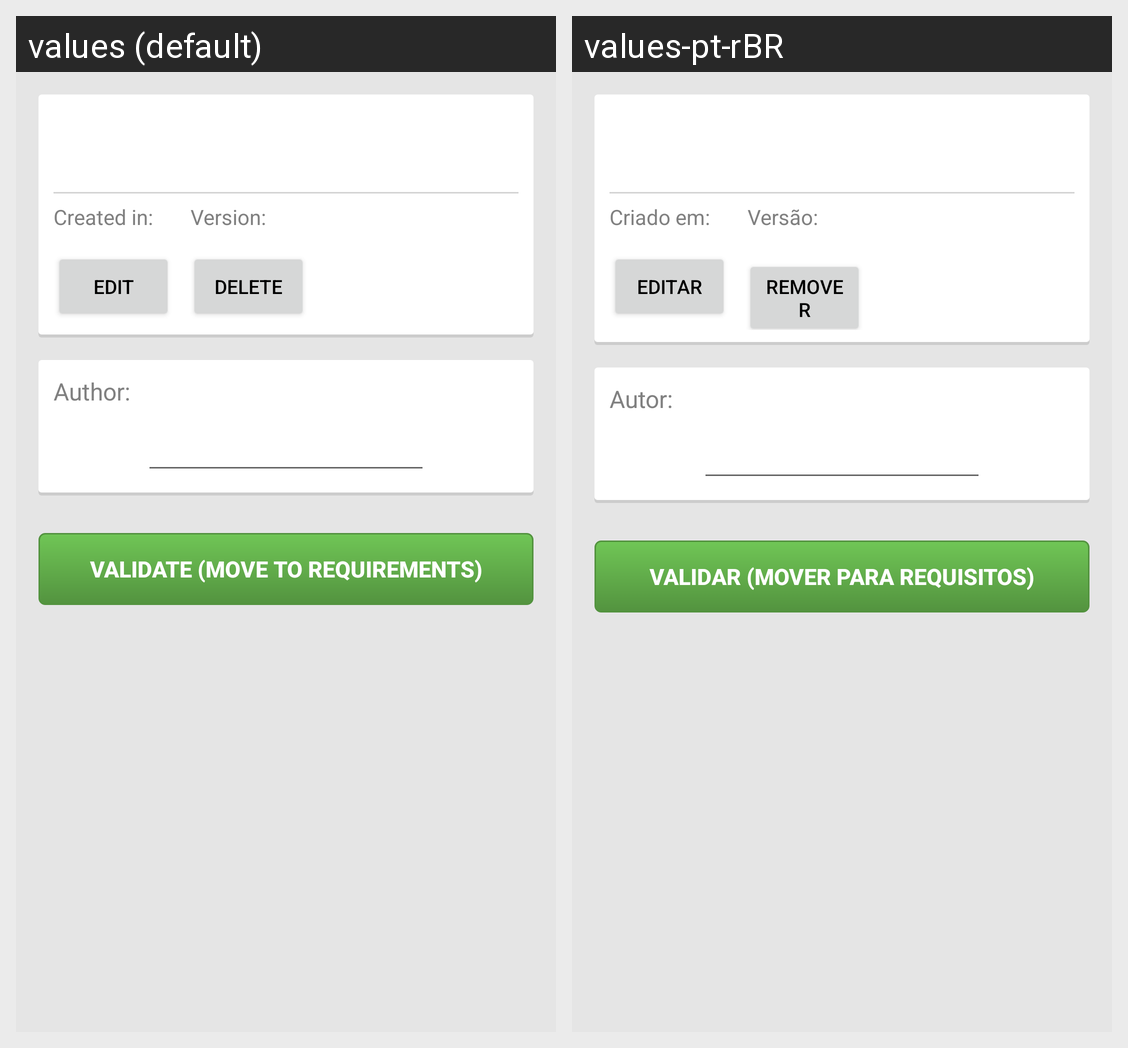

This grid shows one Android layout under two languages. Give, for every string resource on the screen, its name, the default text and each shown locale's text.
Android screen res/layout/hipotese_detalhada.xml rendered under 2 locales, left to right: values (default), values-pt-rBR. Device: Nexus 5 (rendered at 1080×1920; each locale shown at half size, 540×960, under a caption strip naming it); theme Theme.AppCompat.Light.
Strings drawn on this screen, with the default value and each locale's value (text and hints the layout hard-codes, and strings that could not be matched under every locale, appear in the picture but are not listed):

tela_detalhes_hipotese_criado_em
  values: Created in:
  values-pt-rBR: Criado em:

tela_detalhes_hipotese_versao
  values: Version:
  values-pt-rBR: Versão:

tela_detalhes_hipotese_botao_editar
  values: Edit
  values-pt-rBR: Editar

tela_detalhes_hipotese_botao_remover
  values: Delete
  values-pt-rBR: Remover

tela_detalhes_requisito_autor
  values: Author:
  values-pt-rBR: Autor:

tela_detalhes_hipotese_botao_validar
  values: Validate (move to requirements)
  values-pt-rBR: Validar (mover para requisitos)
